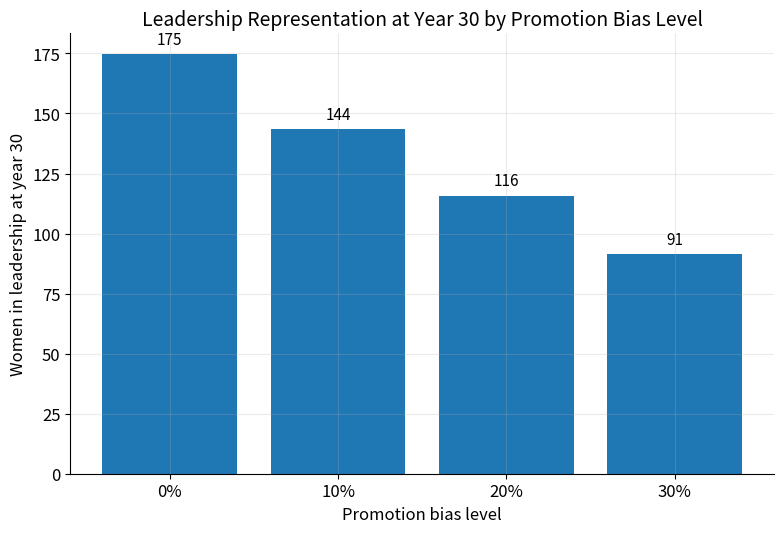

Reproduce this figure in Python.

"""
Created on Thu Mar 12 14:42:46 2026

@author: lolaramseyer
"""

import numpy as np
import pandas as pd
import matplotlib.pyplot as plt

plt.rcParams.update({
    "figure.dpi": 150,
    "savefig.dpi": 600,
    "figure.figsize": (8, 5.5),
    "font.size": 12,
    "axes.titlesize": 14,
    "axes.labelsize": 12,
    "axes.grid": True,
    "grid.alpha": 0.25,
    "grid.linewidth": 0.8,
    "lines.linewidth": 2.3,
    "axes.spines.top": False,
    "axes.spines.right": False,
})

def simulate(
    T=30,
    dt=1.0,
    J0=2000,
    M0=800,
    S0=250,
    L0=80,
    entry_per_year=300,
    pJM=0.10,
    pMS=0.045,
    pSL=0.020,
    aJ=0.08,
    aM=0.06,
    aS=0.05,
    aL=0.04,
    alpha=0.1,
    mentor_scale=3000,
    bias_JM=0.15,
    bias_MS=0.25,
    bias_SL=0.35,
    use_stagnation=True,
    gamma=0.4,
    cap_effective_promo=True
):
    steps = int(T / dt)
    years = np.arange(0, T + dt, dt)

    J = np.zeros(steps + 1)
    M = np.zeros(steps + 1)
    S = np.zeros(steps + 1)
    L = np.zeros(steps + 1)
    mentorship = np.zeros(steps + 1)

    J[0], M[0], S[0], L[0] = J0, M0, S0, L0

    for t in range(steps):
        mentorship[t] = 1.0 - np.exp(-(S[t] + L[t]) / mentor_scale)
        mentorship[t] = np.clip(mentorship[t], 0.0, 1.0)

        f_mentorship = 1.0 + alpha * mentorship[t]

        if use_stagnation:
            g_stagnation = 1.0 + gamma * (1.0 - mentorship[t])
        else:
            g_stagnation = 1.0

        eff_pJM = pJM * f_mentorship * (1 - bias_JM)
        eff_pMS = pMS * f_mentorship * (1 - bias_MS)
        eff_pSL = pSL * f_mentorship * (1 - bias_SL)

        if cap_effective_promo:
            eff_pJM = np.clip(eff_pJM, 0.0, 1.0)
            eff_pMS = np.clip(eff_pMS, 0.0, 1.0)
            eff_pSL = np.clip(eff_pSL, 0.0, 1.0)

        prom_JM = J[t] * eff_pJM
        prom_MS = M[t] * eff_pMS
        prom_SL = S[t] * eff_pSL

        attr_J = J[t] * aJ * g_stagnation
        attr_M = M[t] * aM * g_stagnation
        attr_S = S[t] * aS * g_stagnation
        attr_L = L[t] * aL * g_stagnation

        J[t + 1] = max(J[t] + dt * (entry_per_year - prom_JM - attr_J), 0.0)
        M[t + 1] = max(M[t] + dt * (prom_JM - prom_MS - attr_M), 0.0)
        S[t + 1] = max(S[t] + dt * (prom_MS - prom_SL - attr_S), 0.0)
        L[t + 1] = max(L[t] + dt * (prom_SL - attr_L), 0.0)

    mentorship[steps] = 1.0 - np.exp(-(S[steps] + L[steps]) / mentor_scale)

    df = pd.DataFrame({
        "Year": years,
        "Junior": J,
        "Mid-level": M,
        "Senior": S,
        "Leadership": L,
        "MentorshipAvailability": mentorship
    })

    return df


bias_values = [0.00, 0.10, 0.20, 0.30]
labels = ["0%", "10%", "20%", "30%"]

leadership_year30 = []
raw_rows = []

for label, bias in zip(labels, bias_values):
    df = simulate(
        bias_JM=bias,
        bias_MS=bias,
        bias_SL=bias
    )

    final = df.iloc[-1]

    junior = final["Junior"]
    mid = final["Mid-level"]
    senior = final["Senior"]
    leadership = final["Leadership"]
    total = junior + mid + senior + leadership

    leadership_year30.append(leadership)

    raw_rows.append({
        "Promotion bias level": label,
        "Junior stock at year 30": round(junior, 2),
        "Mid-level stock at year 30": round(mid, 2),
        "Senior stock at year 30": round(senior, 2),
        "Leadership stock at year 30": round(leadership, 2),
        "Total stock at year 30": round(total, 2)
    })

raw_outputs = pd.DataFrame(raw_rows)

print("\nRaw year 30 stock outputs for manual Table 5.3 calculations:\n")
print(raw_outputs.to_string(index=False))

fig, ax = plt.subplots(figsize=(8, 5.5))
bars = ax.bar(labels, leadership_year30)

for bar, value in zip(bars, leadership_year30):
    ax.text(
        bar.get_x() + bar.get_width() / 2,
        bar.get_height() + max(leadership_year30) * 0.015,
        f"{value:.0f}",
        ha="center",
        va="bottom",
        fontsize=11
    )

ax.set_title("Leadership Representation at Year 30 by Promotion Bias Level")
ax.set_xlabel("Promotion bias level")
ax.set_ylabel("Women in leadership at year 30")

plt.tight_layout()
plt.savefig("figure_5_8_leadership_by_bias.png", bbox_inches="tight")
plt.show()
